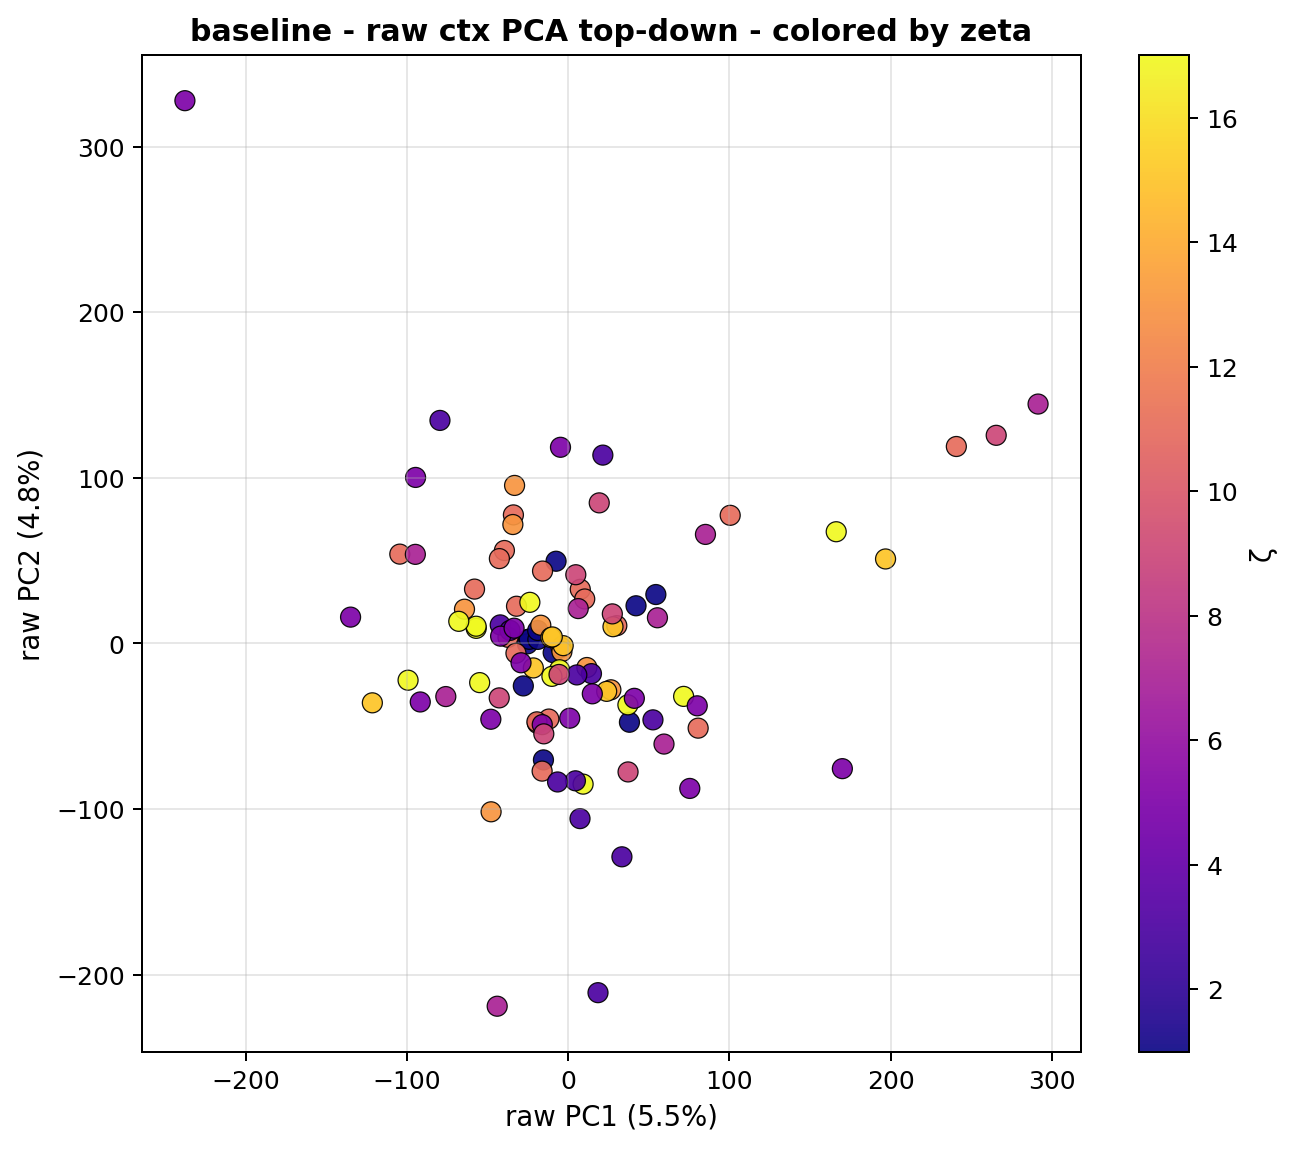

The table this chart was drawn from, first rows:
snippet_idx, raw_pc1, raw_pc2, raw_pc3, zeta
0, -24.65, 2.603, -7.836, 1.0
1, -25.37, -0.2247, -8.749, 1.0
2, -27.93, -25.62, -20.69, 1.0
3, -15.44, -70.31, -34.46, 1.0
4, -24.2, 2.542, -7.806, 1.0
5, -18.91, 2.472, -3.641, 1.0
6, -9.402, -5.538, 12.81, 1.0
7, 37.92, -47.57, 78.52, 1.0
8, -19, 7.859, -5.428, 1.0
9, 42.01, 22.78, -11.06, 1.0
10, 54.31, 29.57, -27.53, 1.0
11, -7.617, 49.68, 5.726, 1.0
12, -37.44, 3.722, -26.6, 11.0
13, -32.15, 22.5, -37.99, 11.0
14, -32.5, -5.888, -28.3, 11.0
15, -19.17, -48.22, -34.93, 11.0
16, 100.4, 77.42, -28.41, 11.0
17, 30.09, 10.78, -25.42, 11.0
18, -39.66, 56.17, -26.2, 11.0
19, -4.515, -2.374, -22.01, 11.0
20, -34.08, 77.67, -71.57, 11.0
21, -42.79, 51.28, -67.34, 11.0
22, -58.21, 32.86, -11.56, 11.0
23, -104.6, 53.98, 9.362, 11.0
24, 80.56, -51.13, 133.1, 11.0
25, -12.1, -45.63, 22.44, 11.0
26, 7.415, 32.72, 3.162, 11.0
27, 10.17, 26.89, -75.45, 11.0
28, 240.8, 119, 4.639, 11.0
29, -19.5, -47.33, 104.8, 11.0
30, -16, 43.76, 5.018, 11.0
31, -16.26, -77.09, -165.4, 11.0
32, -3.981, -4.89, -1.095, 13.0
33, 11.51, -14.51, -4.368, 13.0
34, 26.41, -27.97, 8.903, 13.0
35, -17.09, 11.03, -16.65, 13.0
36, -33.36, 95.47, -161.1, 13.0
37, -47.93, -101.7, -17.44, 13.0
38, -34.41, 71.86, -30.57, 13.0
39, -64.43, 20.7, -8.79, 13.0
40, -3.182, -1.307, -0.583, 15.0
41, -21.71, -14.76, -72.13, 15.0
42, -10.84, 3.582, -49.49, 15.0
43, -9.948, 3.966, -14.47, 15.0
44, 196.8, 51.06, -20.19, 15.0
45, 27.71, 10.14, 4.169, 15.0
46, -121.6, -35.84, 125.4, 15.0
47, 23.79, -28.91, 138.6, 15.0
48, -55.02, -23.63, 22.82, 17.0
49, -57.17, 9.149, 54.78, 17.0
50, -57.22, 10.43, 45.56, 17.0
51, -67.98, 13.38, 12.66, 17.0
52, 166.2, 67.51, -47.14, 17.0
53, 9.17, -84.94, 68.15, 17.0
54, 36.97, -37.05, 32.9, 17.0
55, -5.444, -15.86, -10.33, 17.0
56, -10.2, -19.85, -36.21, 17.0
57, 71.55, -31.95, 24.97, 17.0
58, -23.87, 24.86, 10.73, 17.0
59, -99.45, -22.18, -4.195, 17.0
... 44 more rows
